Image classification data set "archive (1)" (Bhawana-Bisht/CROPDISEASEPRIDICTION on GitHub). Class labels (7): blast, healthy, insect damage, leaf folder, scald, stripes, tungro.

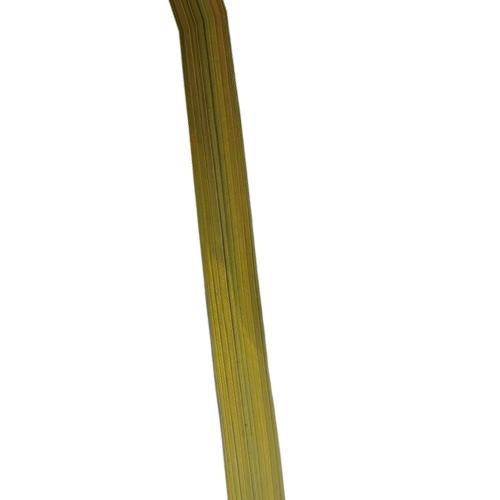
Label: tungro

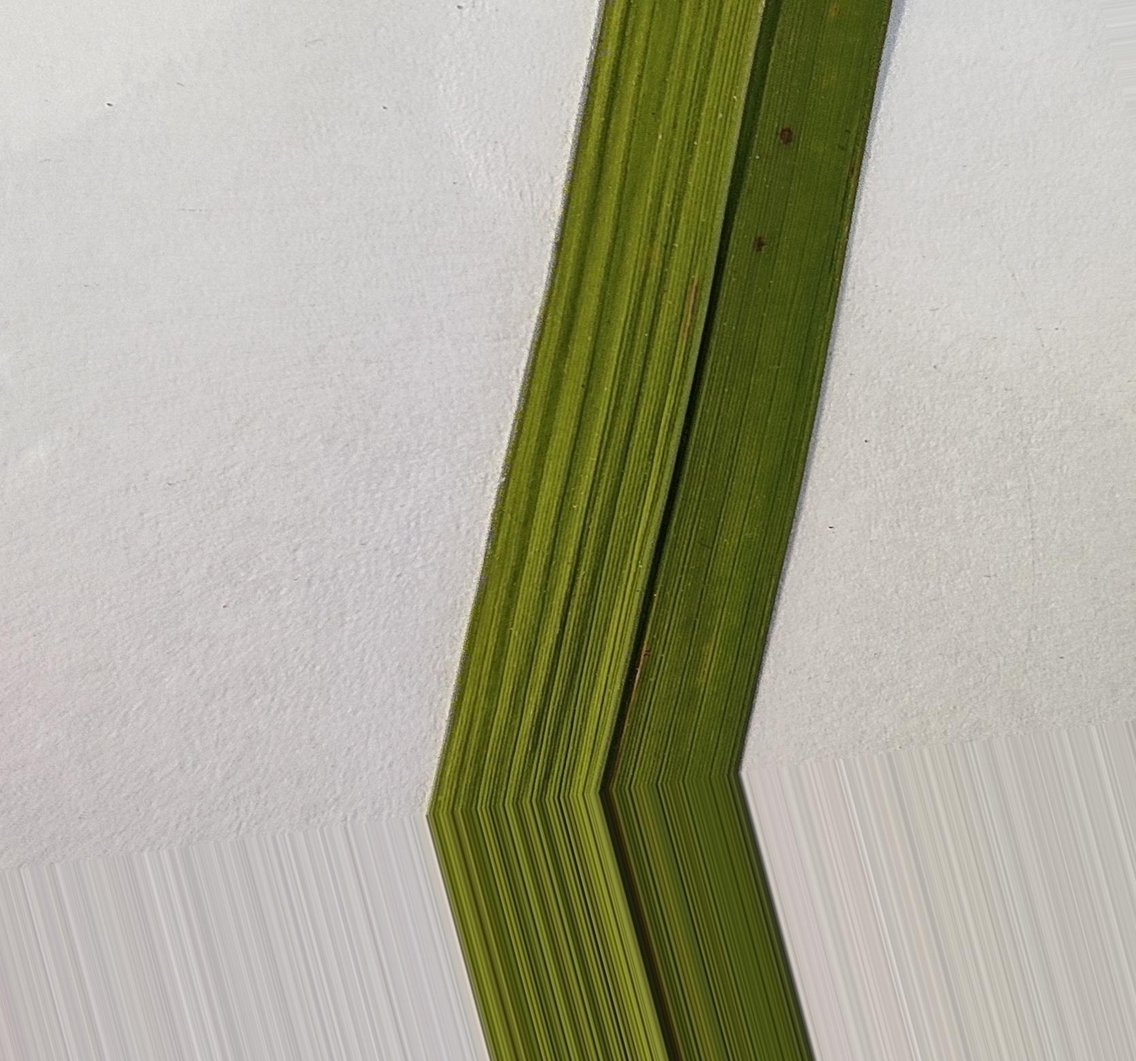
Label: healthy

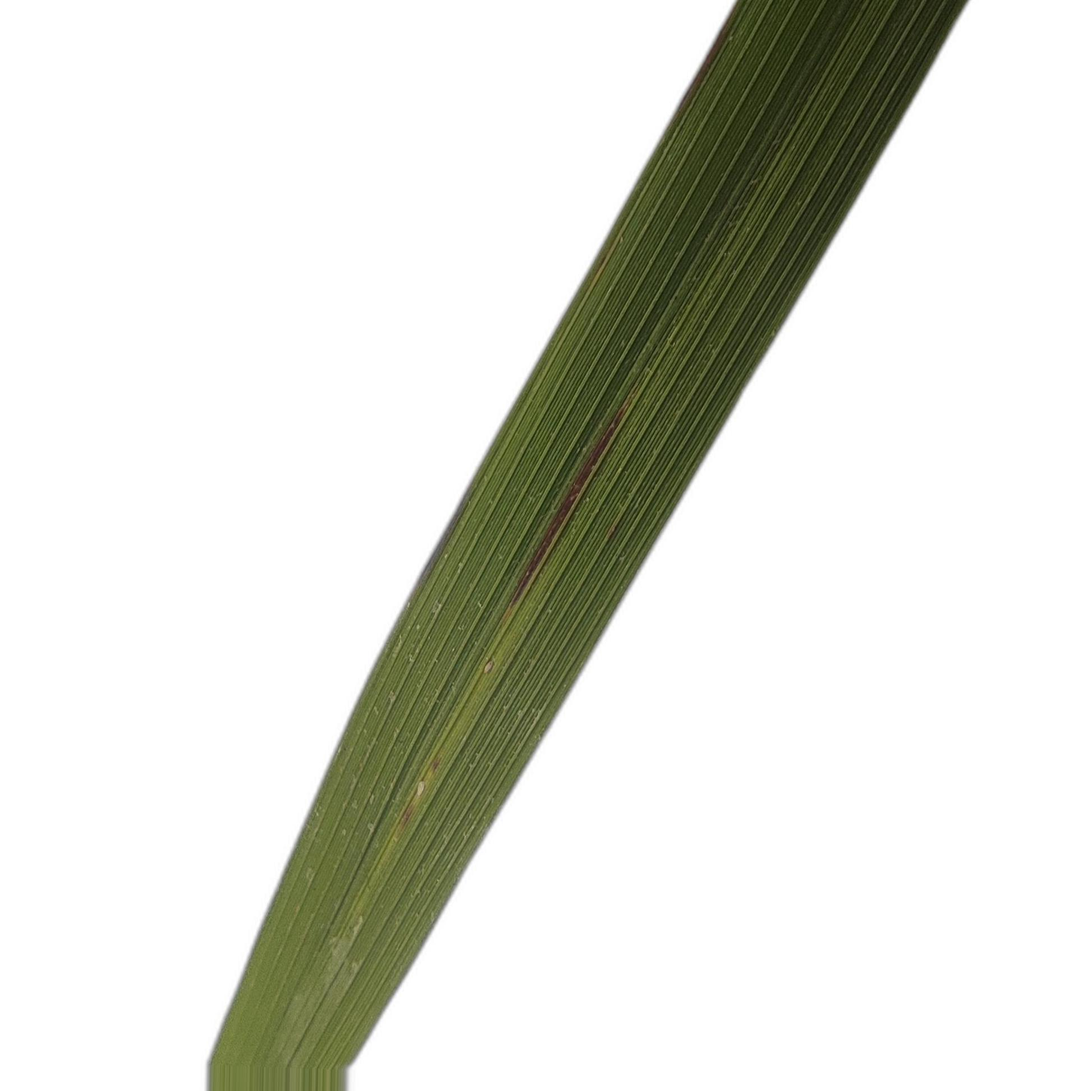
Label: blast

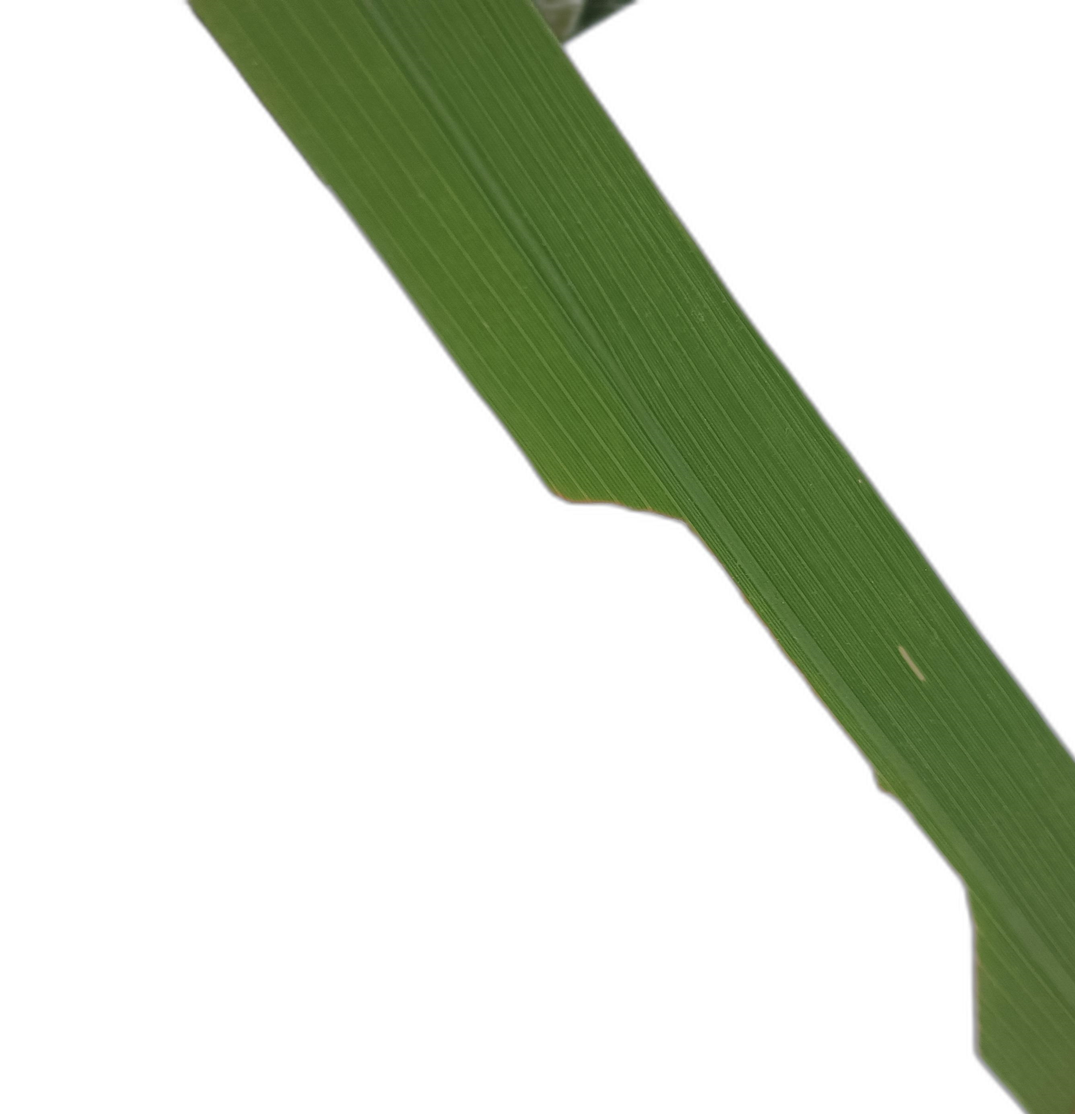
Label: insect damage

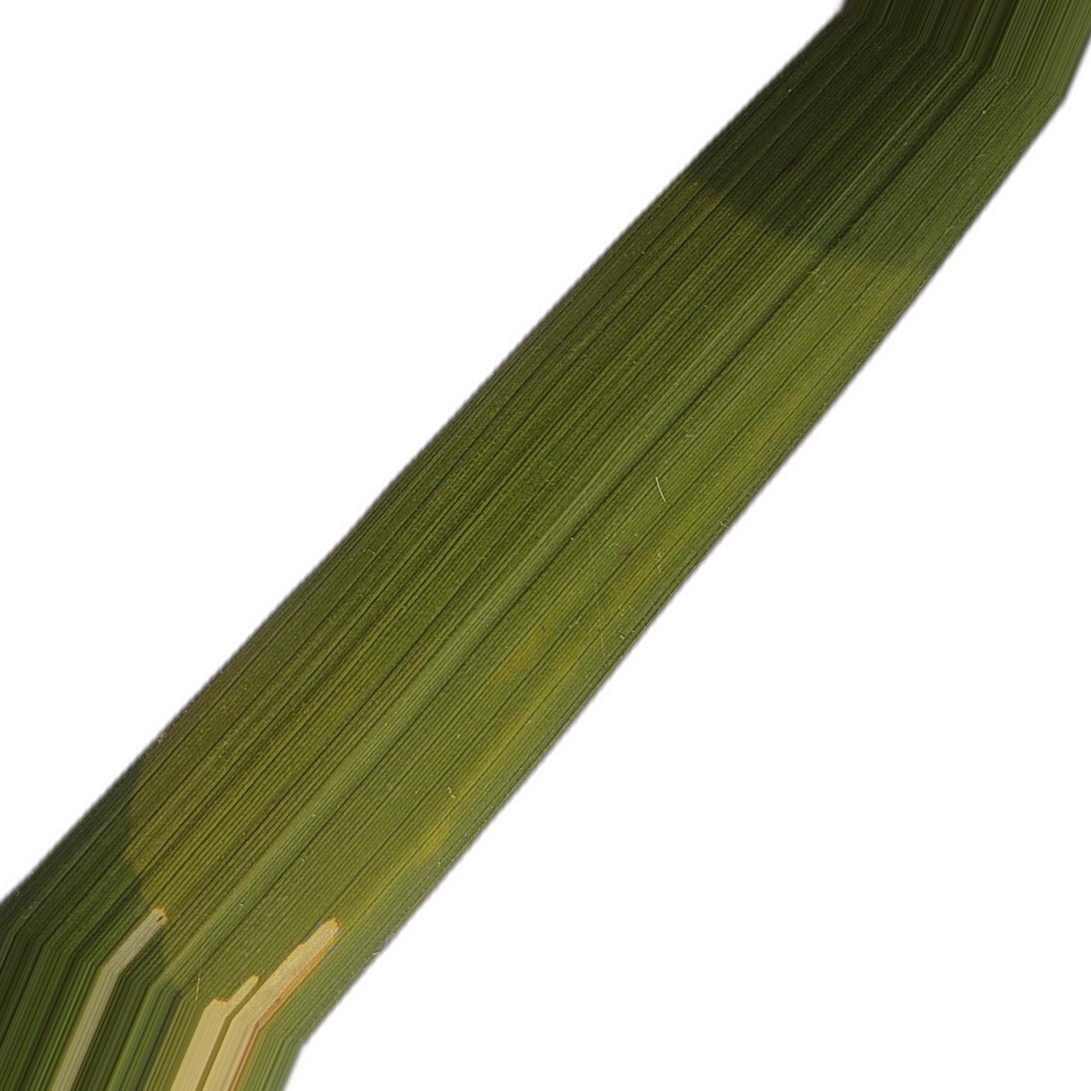
Label: leaf folder

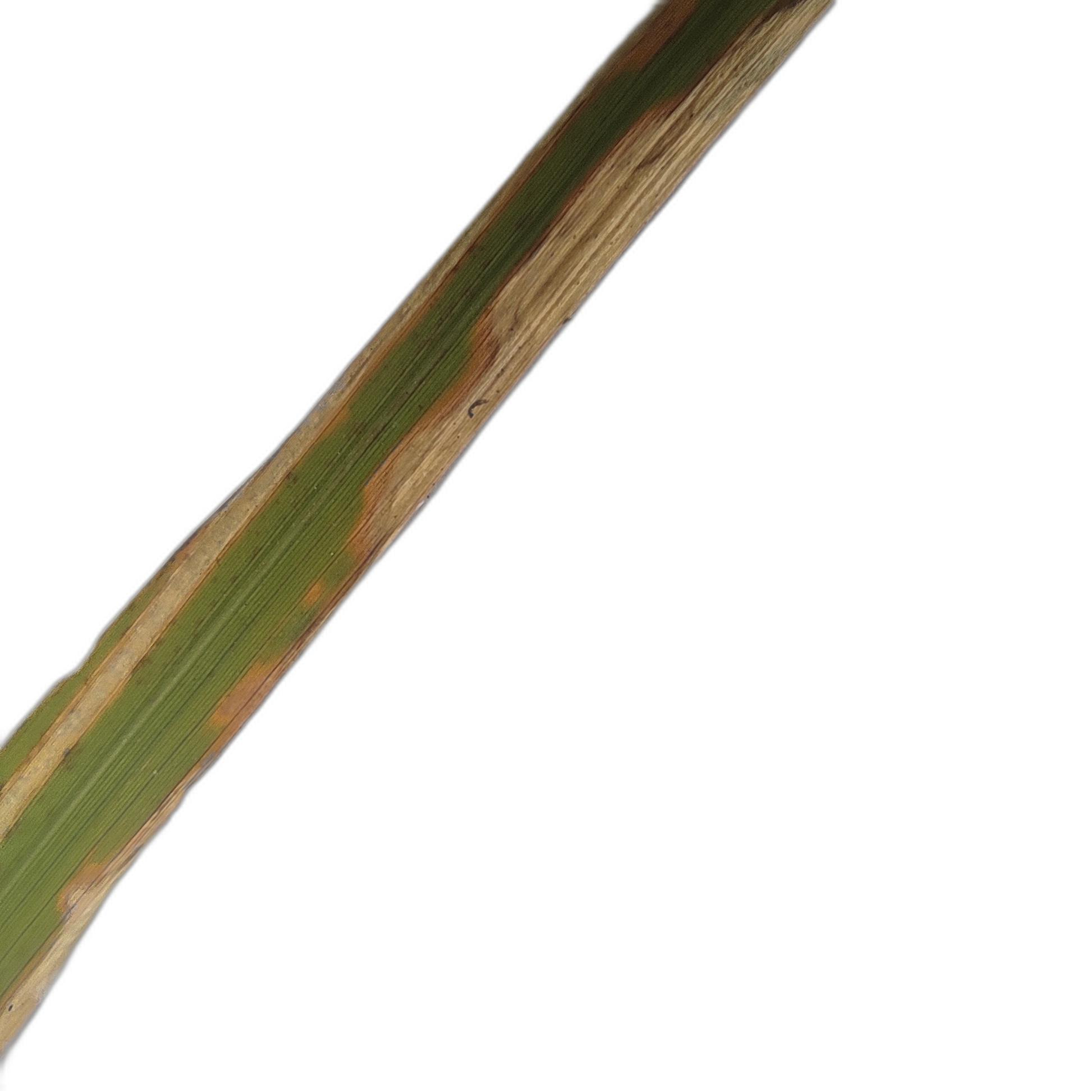
Label: scald
